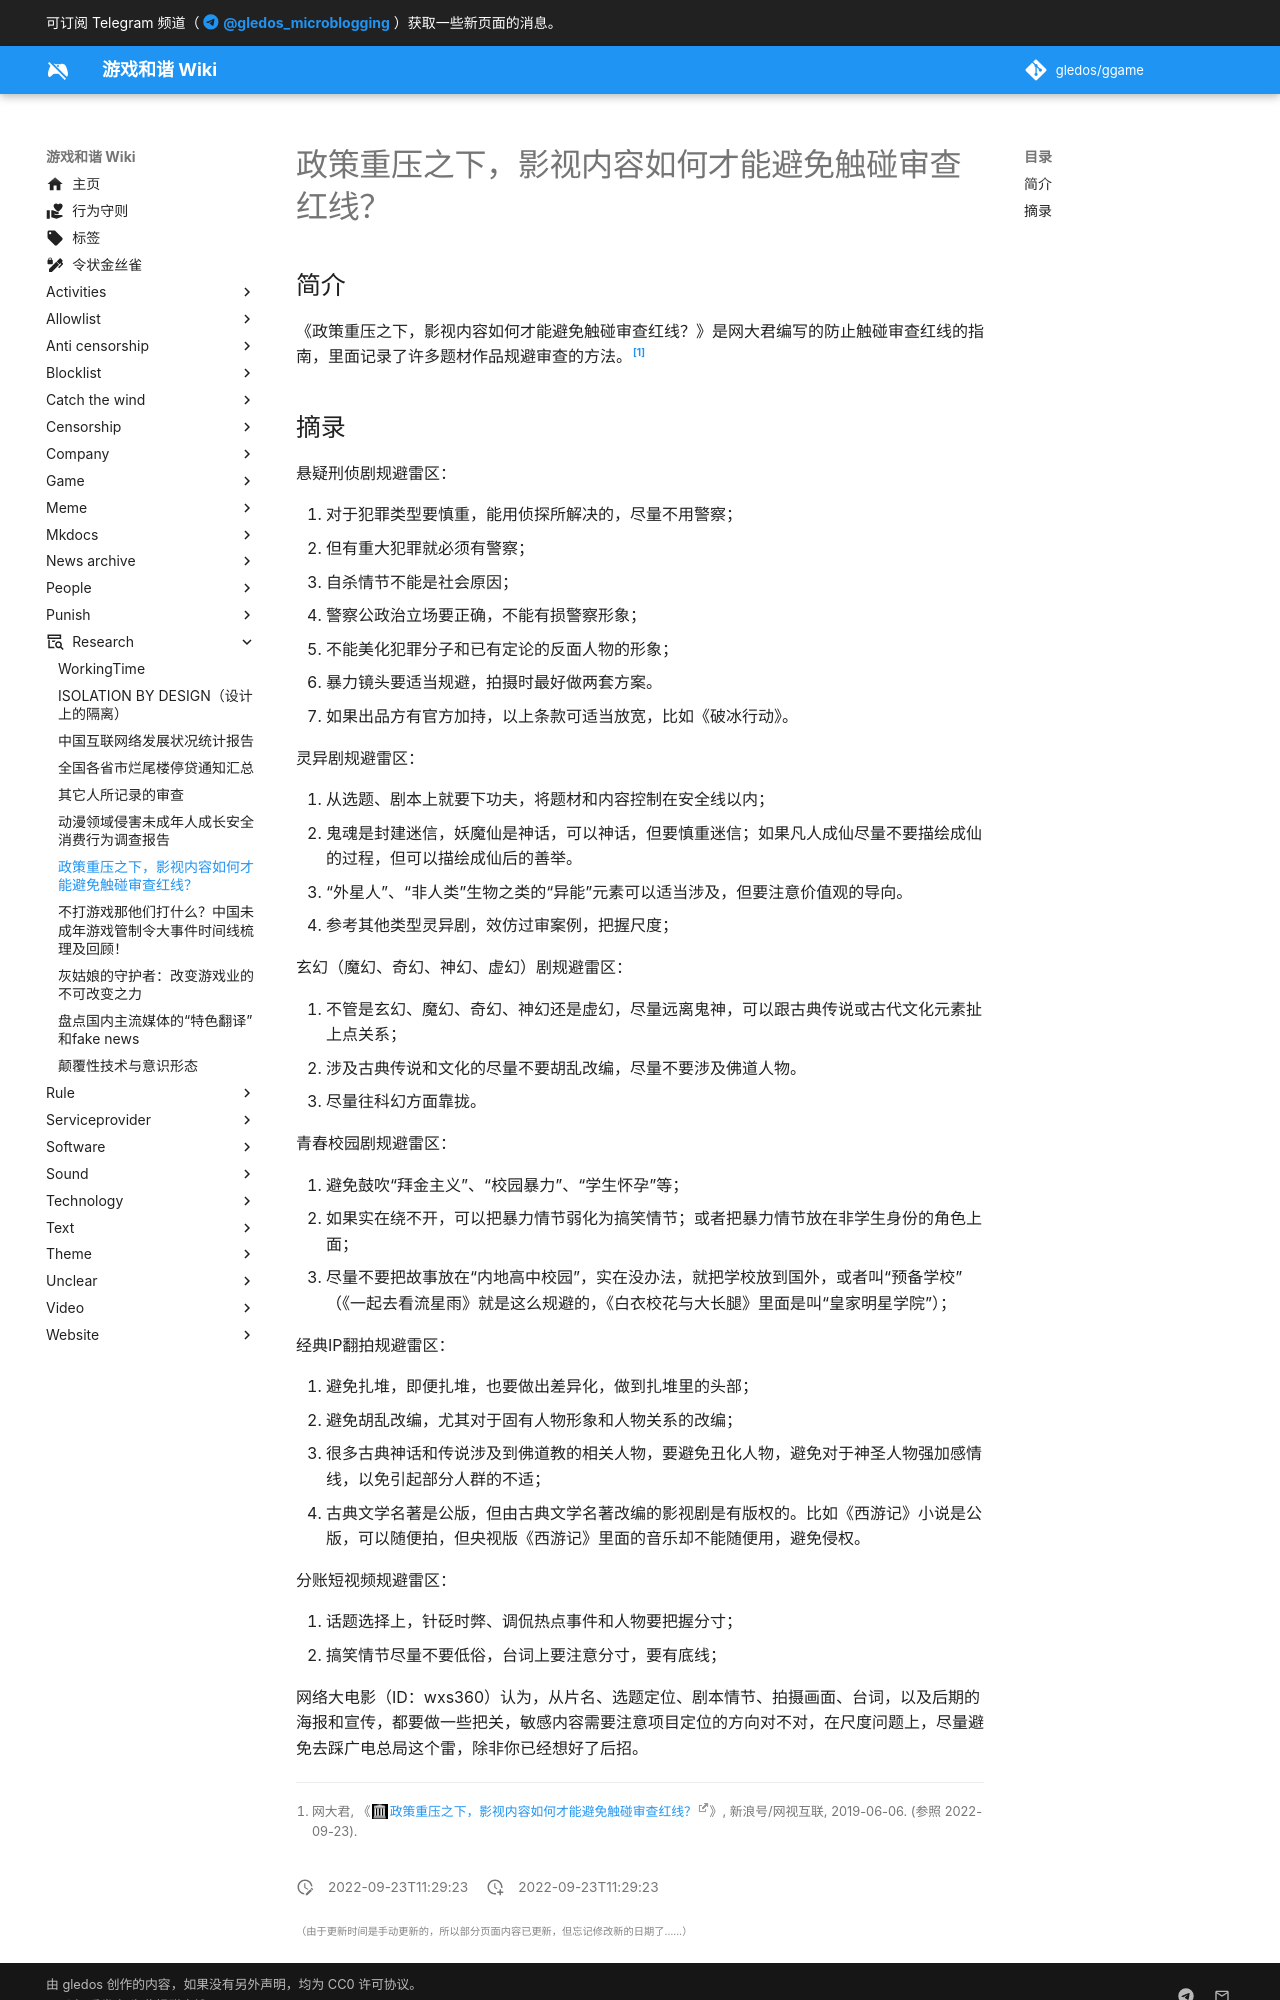

repository: gledos/ggame · page: research/政策重压之下，影视内容如何才能避免触碰审查红线？.html · generator: mkdocs

---
title: 政策重压之下，影视内容如何才能避免触碰审查红线？
description:
published: true
date: "2022-09-23T11:29:23"
特殊标签标记: #无标签
editor: markdown
dateCreated: "2022-09-23T11:29:23"
---

## 简介

《政策重压之下，影视内容如何才能避免触碰审查红线？》是网大君编写的防止触碰审查红线的指南，里面记录了许多题材作品规避审查的方法。[^0i74]

[^0i74]: 网大君, 《[政策重压之下，影视内容如何才能避免触碰审查红线？](https://web.archive.org/web/20220923005303/https://k.sina.com.cn/article_2193219543_82b9dfd700100i740.html)》, 新浪号/网视互联, 2019-06-06. (参照 2022-09-23).
